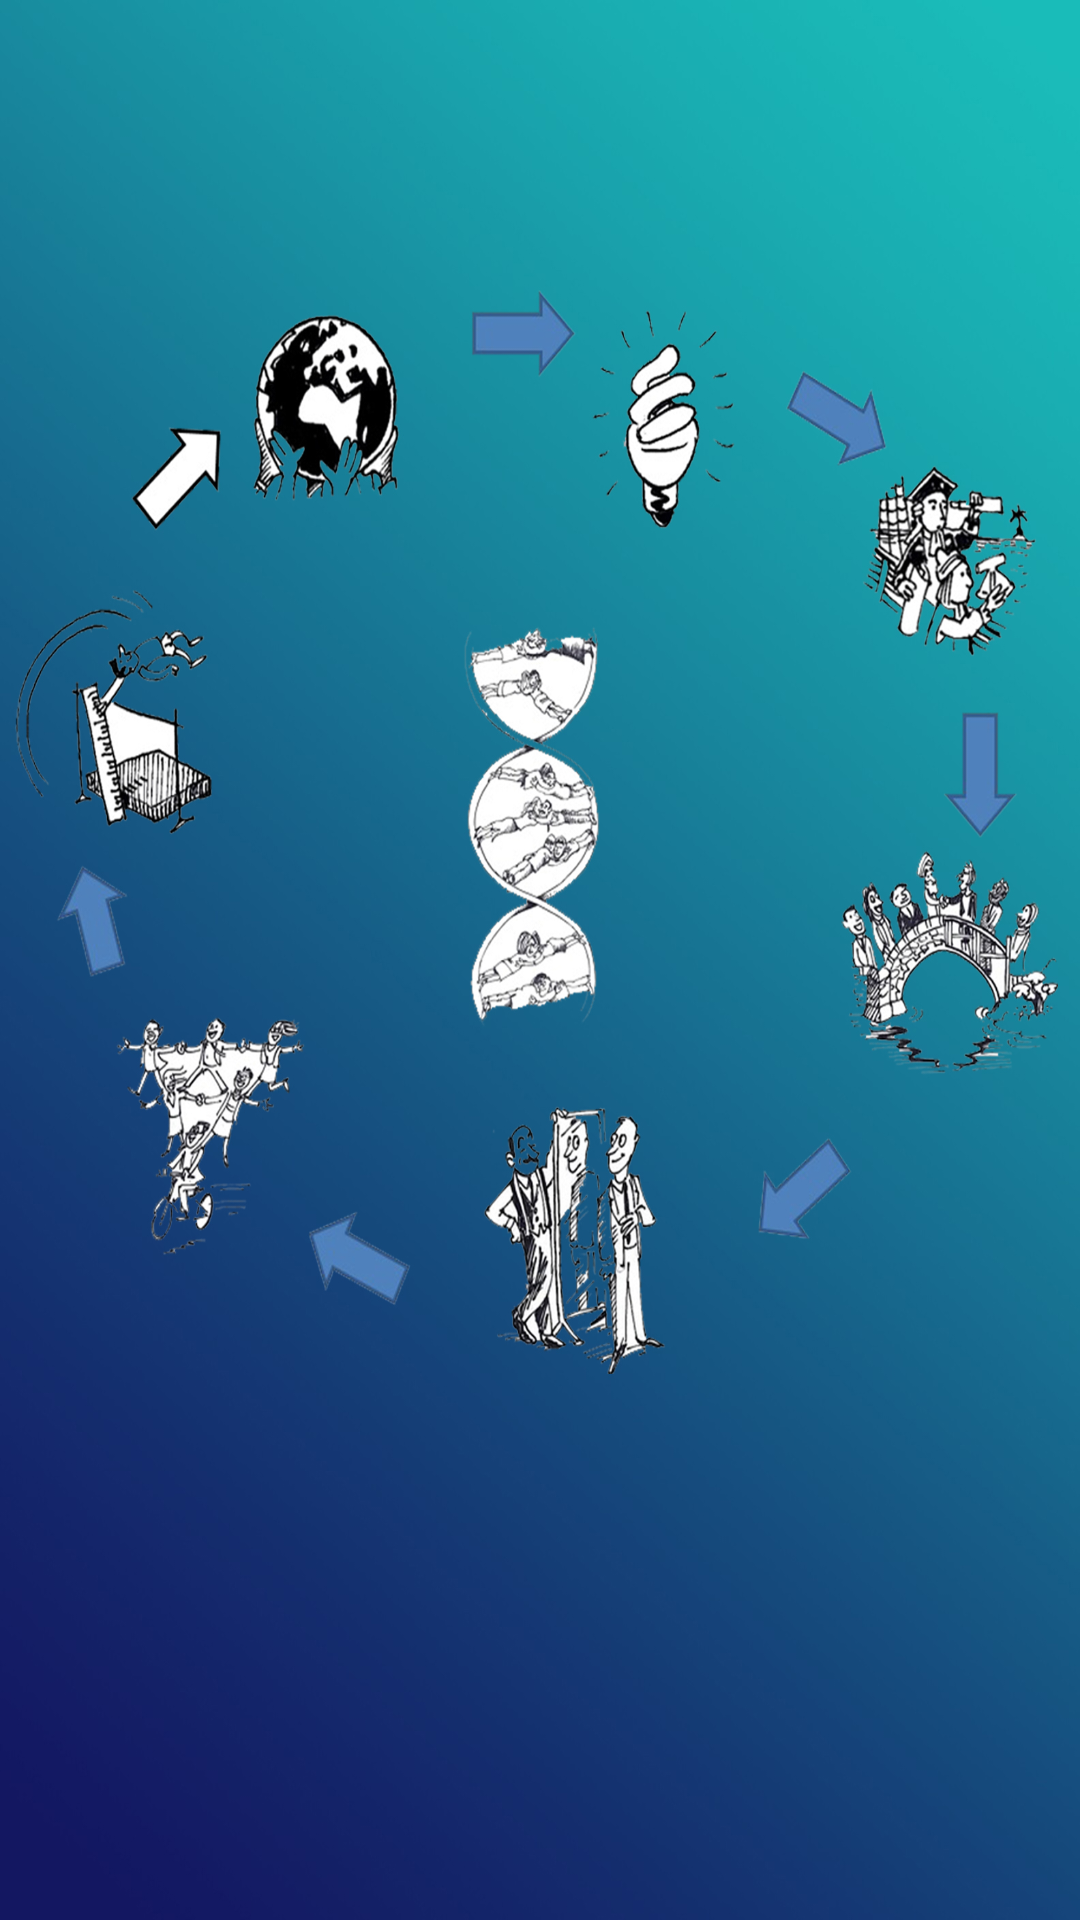

Android layout source for this screen:
<!-- AndroidManifest.xml: application theme AppTheme -->
<!-- res/layout/fragment_main.xml -->
<RelativeLayout xmlns:android="http://schemas.android.com/apk/res/android"
    xmlns:tools="http://schemas.android.com/tools"
    android:layout_width="match_parent"
    android:layout_height="match_parent"
    android:background="@drawable/bg1"
    android:paddingBottom="@dimen/activity_vertical_margin"
    android:paddingLeft="@dimen/activity_horizontal_margin"
    android:paddingRight="@dimen/activity_horizontal_margin"
    android:paddingTop="@dimen/activity_vertical_margin"
    tools:context="com.example.bookapplication.MainActivity$PlaceholderFragment" >

    <TextView
        android:id="@+id/section_label"
        android:layout_width="wrap_content"
        android:layout_height="wrap_content" />

</RelativeLayout>
<!-- resources referenced by this layout -->
<resources>
  <!-- drawable bg1: jpg bitmap (drawable-ldpi, 755942 bytes) -->
  <style name="AppTheme" parent="Theme.AppCompat.Light">
          <item name="android:actionBarStyle">@style/MyActionBar</item>
          <item name="android:textColor">#FFFFFF</item>
  
          
          <item name="actionBarStyle">@style/MyActionBar</item>
      </style>
  <style name="MyActionBar" parent="@style/Widget.AppCompat.Light.ActionBar">
          <item name="android:background">#23114c</item>
          <item name="android:textColor">#FFFFFF</item>
          <item name="android:titleTextStyle">@style/Theme.MyAppTheme.ActionBar.TitleTextStyle</item>
      </style>
  <style name="Theme.MyAppTheme.ActionBar.TitleTextStyle" parent="android:style/TextAppearance.Holo.Widget.ActionBar.Title">
          <item name="android:textColor">#FFFFFF</item>
      </style>
</resources>
